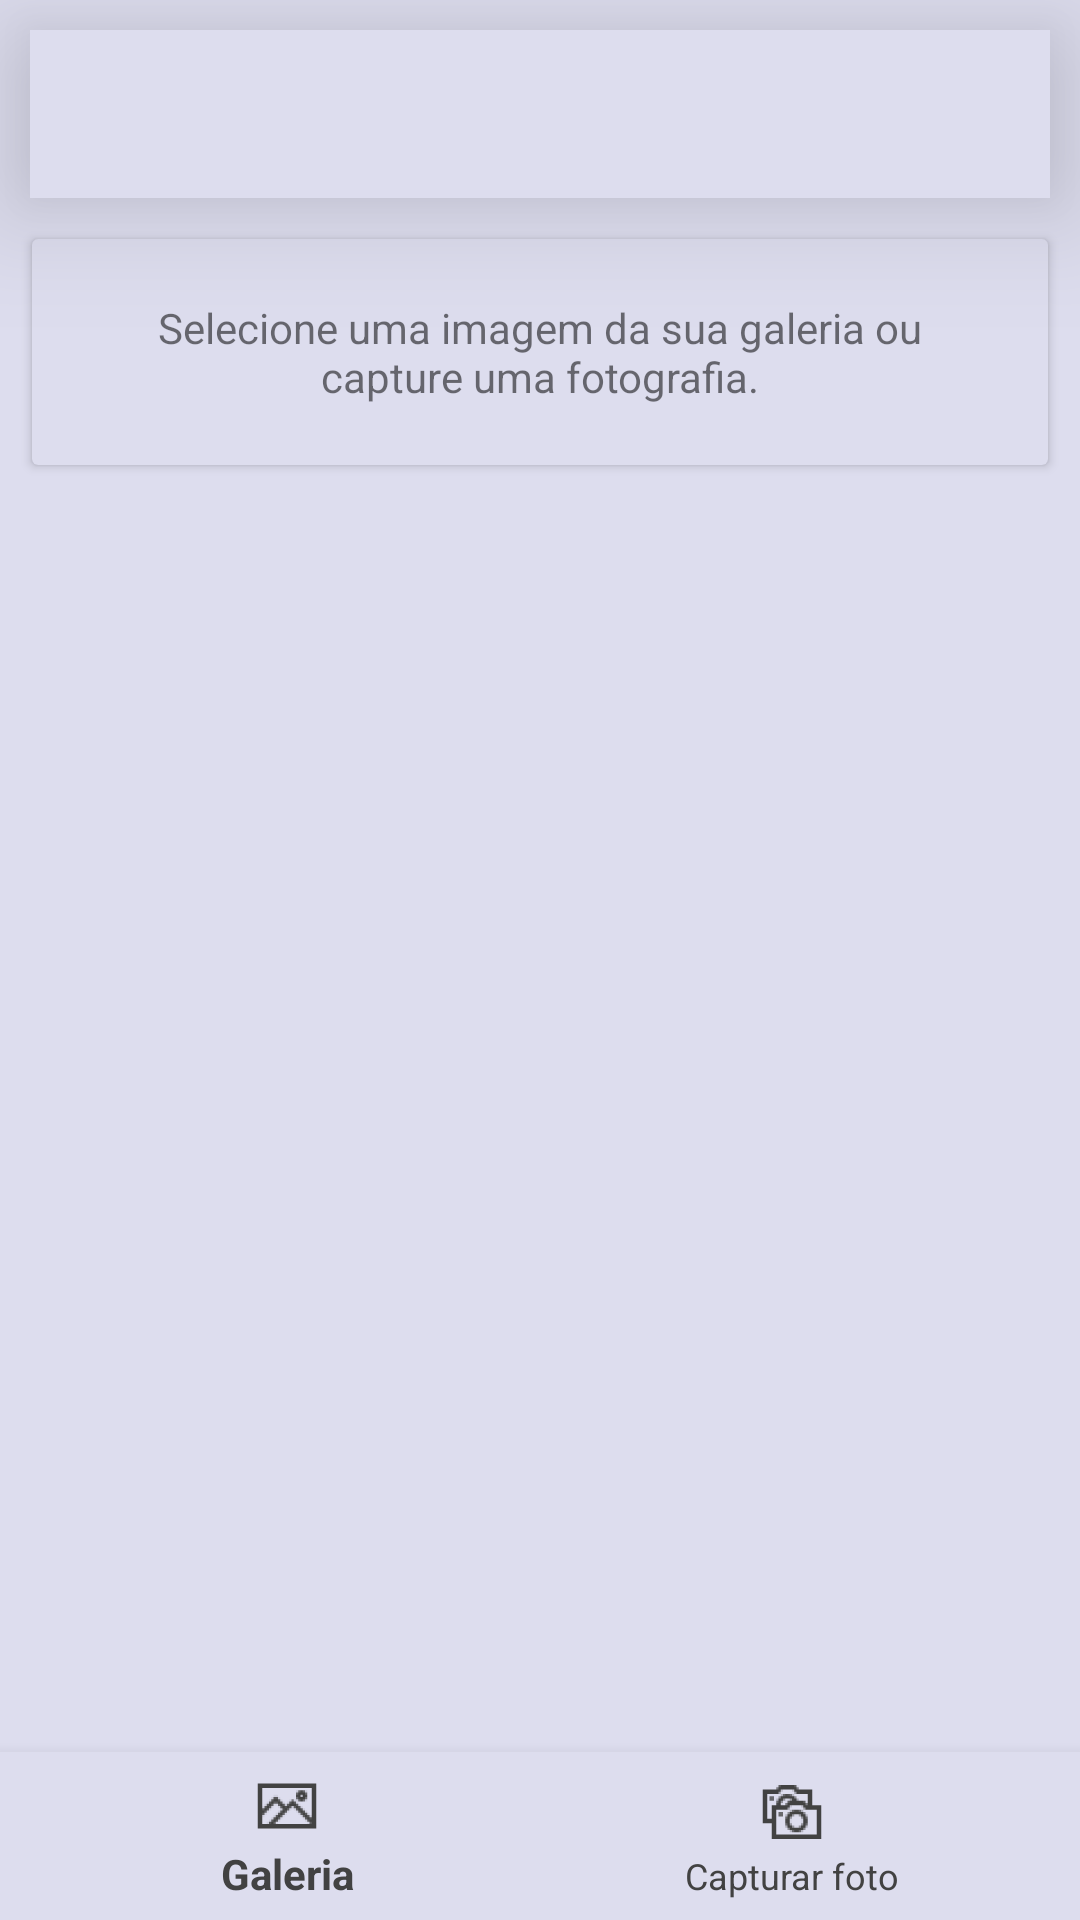

Reconstruct the res/layout file that produces this screen, plus the resources it refers to.
<!-- AndroidManifest.xml: application theme AppTheme -->
<!-- res/layout/app_bar_scan_image.xml -->
<?xml version="1.0" encoding="utf-8"?>
<androidx.coordinatorlayout.widget.CoordinatorLayout xmlns:android="http://schemas.android.com/apk/res/android"
    xmlns:app="http://schemas.android.com/apk/res-auto"
    xmlns:tools="http://schemas.android.com/tools"
    android:layout_width="match_parent"
    android:layout_height="match_parent"
    tools:context=".activity.ScanImageActivity">

    <LinearLayout
        android:orientation="vertical"
        android:layout_width="match_parent"
        android:layout_height="match_parent">
        <com.google.android.material.appbar.AppBarLayout
            android:layout_width="match_parent"
            android:layout_margin="10dp"
            android:elevation="25dp"
            android:layout_height="wrap_content" >

            <androidx.appcompat.widget.Toolbar
                android:id="@+id/toolbar"
                android:layout_width="match_parent"
                android:layout_height="?attr/actionBarSize"
                android:background="?attr/colorPrimary"  />

        </com.google.android.material.appbar.AppBarLayout>

        <include layout="@layout/content_scan_image"
            android:layout_width="match_parent"
            android:layout_height="match_parent"
            android:layout_weight="1"/>
        <com.google.android.material.floatingactionbutton.FloatingActionButton
            android:id="@+id/fab_digitalizar"
            android:layout_width="wrap_content"
            android:layout_height="wrap_content"
            android:onClick="onDecode"
            android:visibility="gone"
            android:layout_gravity="bottom|end"
            android:layout_margin="@dimen/fab_margin"
            android:tint="@color/colorPrimary"
            app:srcCompat="@drawable/ic_action_scan" />

        <com.google.android.material.bottomnavigation.BottomNavigationView
            android:id="@+id/menu_image_bottom"
            android:layout_width="match_parent"
            android:layout_height="wrap_content"
            android:animationCache="false"
            android:background="@color/colorPrimary"
            android:elevation="45dp"
            app:itemIconTint="@color/cardview_dark_background"
            app:itemTextColor="@color/cardview_dark_background"
            app:labelVisibilityMode="labeled"
            app:menu="@menu/image_scan"/>
    </LinearLayout>

</androidx.coordinatorlayout.widget.CoordinatorLayout>
<!-- res/layout/content_scan_image.xml (included above) -->
<?xml version="1.0" encoding="utf-8"?>
<androidx.constraintlayout.widget.ConstraintLayout xmlns:android="http://schemas.android.com/apk/res/android"
    xmlns:app="http://schemas.android.com/apk/res-auto"
    xmlns:tools="http://schemas.android.com/tools"
    android:layout_width="match_parent"
    android:layout_height="match_parent"
    app:layout_behavior="@string/appbar_scrolling_view_behavior"
    tools:context=".activity.ScanImageActivity"
    tools:showIn="@layout/app_bar_scan_image">
    <androidx.cardview.widget.CardView
        android:id="@+id/card_view_result"
        android:layout_width="match_parent"
        android:layout_height="wrap_content"
        android:gravity="center"
        app:cardBackgroundColor="@color/colorPrimary"
        android:layout_marginLeft="8dp"
        android:layout_marginRight="8dp"
        android:layout_marginBottom="8dp"
        app:cardUseCompatPadding="true">
        <LinearLayout android:orientation="vertical"
            android:layout_width="match_parent"
            android:layout_height="match_parent">
            <TextView
                android:id="@+id/view_dsc_preview"
                android:layout_margin="20dp"
                android:text="@string/desc_scan_image"
                android:layout_gravity="center"
                android:textAlignment="center"
                android:layout_width="wrap_content"
                android:layout_height="wrap_content" />
            <ImageView android:visibility="gone"
                android:id="@+id/cropper_image"
                android:layout_gravity="center"
                android:scaleType="fitCenter"
                android:padding="5dp"
                android:minWidth="300dp"
                android:minHeight="300dp"
                android:layout_width="match_parent"
                android:layout_height="match_parent" />
        </LinearLayout>
    </androidx.cardview.widget.CardView>

</androidx.constraintlayout.widget.ConstraintLayout>
<!-- resources referenced by this layout -->
<resources>
  <color name="colorPrimary">#ddddee</color>
  <!-- drawable ic_action_scan: png bitmap (drawable-hdpi, 889 bytes) -->
  <string name="desc_scan_image">Selecione uma imagem da sua galeria ou capture uma fotografia.</string>
  <style name="AppTheme" parent="Theme.AppCompat.Light.DarkActionBar">
          <item name="android:windowBackground">@color/colorPrimary</item>
          <item name="android:textColorSecondaryInverse">@color/colorAccent</item>
          <item name="android:textColorSecondary">@color/colorAccent</item>
          <item name="android:textColorPrimaryInverse">@color/colorAccent</item>
          <item name="android:textColorPrimary">@color/colorAccent</item>
          <item name="android:statusBarColor">@color/colorPrimary</item>
          <item name="android:navigationBarColor">@color/colorAccent</item>
          <item name="android:colorForeground">@color/colorAccent</item>
          <item name="android:colorBackground">@color/colorPrimaryDark</item>
          <item name="colorAccent">@color/colorAccent</item>
          <item name="colorPrimaryDark">@color/colorPrimaryDark</item>
          <item name="colorPrimary">@color/colorPrimary</item>
          <item name="android:windowLightStatusBar">true</item>
          <item name="actionBarItemBackground">@color/colorAccent</item>
      </style>
  <color name="colorAccent">#222244</color>
  <color name="colorPrimaryDark">#c5c5e2</color>
</resources>
